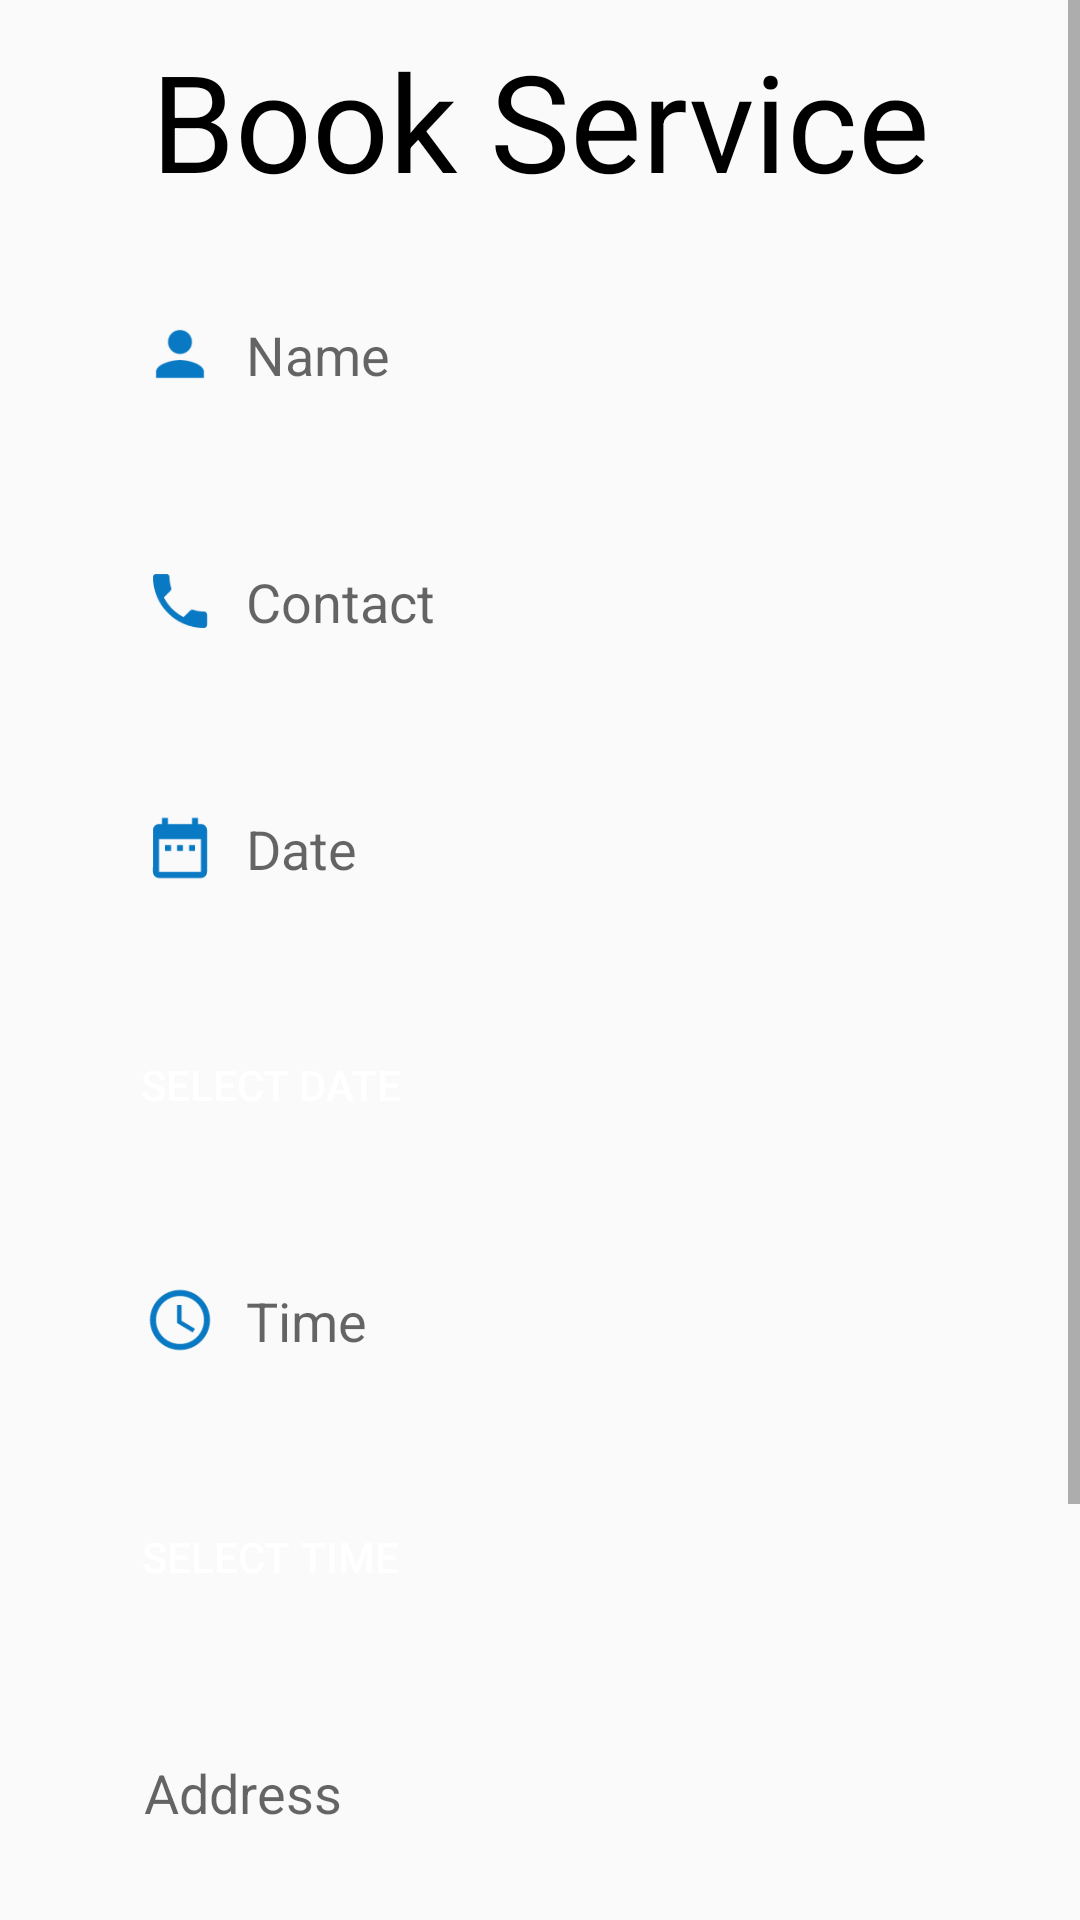

Layout XML and referenced resources for this Android screen:
<!-- AndroidManifest.xml: application theme AppTheme -->
<!-- res/layout/activity_service_booking.xml -->
<?xml version="1.0" encoding="utf-8"?>
<LinearLayout xmlns:android="http://schemas.android.com/apk/res/android"
    xmlns:app="http://schemas.android.com/apk/res-auto"
    xmlns:tools="http://schemas.android.com/tools"
    android:layout_width="match_parent"
    android:layout_height="match_parent"
    android:orientation="vertical"
    tools:context=".ServiceBookingActivity">
    <ScrollView
        android:layout_width="match_parent"
        android:layout_height="wrap_content">
<LinearLayout
    android:layout_width="match_parent"
    android:layout_height="wrap_content"
    android:orientation="vertical">
    <TextView
        android:id="@+id/textView"
        android:layout_width="match_parent"
        android:layout_height="wrap_content"
        android:layout_margin="10dp"
        android:fontFamily="sans-serif-thin"
        android:gravity="center"
        android:textColor="#000"
        android:text="Book Service"
        android:textSize="45dp"
        android:textStyle="bold" />
    <LinearLayout
        android:layout_width="match_parent"
        android:layout_height="wrap_content"
        android:orientation="vertical">

        <EditText
            android:id="@+id/name"
            android:layout_width="match_parent"
            android:layout_height="wrap_content"
            android:layout_marginStart="32dp"
            android:layout_marginTop="10dp"
            android:layout_marginEnd="32dp"
            android:layout_marginRight="32dp"
            android:background="@drawable/round_border"
            android:hint="Name"
            android:drawableStart="@drawable/person2"
            android:drawablePadding="10dp"
            android:padding="16dp" />

        <EditText
            android:id="@+id/contact"
            android:layout_width="match_parent"
            android:layout_height="wrap_content"
            android:layout_marginStart="32dp"
            android:layout_marginTop="26dp"
            android:layout_marginEnd="32dp"
            android:layout_marginRight="32dp"
            android:background="@drawable/round_border"
            android:drawableStart="@drawable/phone"
            android:drawablePadding="10dp"
            android:hint="Contact"
            android:padding="16dp" />


        <EditText
        android:id="@+id/date"
        android:layout_width="match_parent"
        android:layout_height="wrap_content"
        android:layout_marginStart="32dp"
        android:layout_marginTop="26dp"
        android:layout_marginEnd="32dp"
        android:layout_marginRight="32dp"
        android:background="@drawable/round_border"
        android:drawableStart="@drawable/ic_baseline_date_range_24"
        android:drawablePadding="10dp"
        android:hint="Date"
        android:inputType="date"
        android:padding="16dp" />


        <Button
            android:layout_marginStart="32dp"
            android:layout_marginTop="26dp"
            android:layout_marginEnd="32dp"
            android:layout_marginRight="32dp"
            android:layout_width="wrap_content"
            android:padding="15dp"
            android:textColor="#fff"
            android:layout_height="wrap_content"
            android:id="@+id/button"
            android:text="Select Date"
            android:background="@drawable/round_border"
            android:backgroundTint="@color/colorPrimary"
            ></Button>

        <EditText
            android:id="@+id/time"
            android:layout_width="match_parent"
            android:layout_height="wrap_content"
            android:layout_marginStart="32dp"
            android:layout_marginTop="26dp"
            android:layout_marginEnd="32dp"
            android:layout_marginRight="32dp"
            android:background="@drawable/round_border"
            android:drawableStart="@drawable/ic_baseline_access_time_24"
            android:drawablePadding="10dp"
            android:hint="Time"
            android:inputType="time"
            android:padding="16dp" />
        <Button
            android:layout_marginStart="32dp"
            android:layout_marginTop="26dp"
            android:layout_marginEnd="32dp"
            android:layout_marginRight="32dp"
            android:layout_width="wrap_content"
            android:padding="15dp"
            android:textColor="#fff"
            android:layout_height="wrap_content"
            android:id="@+id/button_time"
            android:text="Select Time"
            android:background="@drawable/round_border"
            android:backgroundTint="@color/colorPrimary"
            ></Button>
        <EditText
            android:id="@+id/address"
            android:layout_width="match_parent"
            android:layout_height="wrap_content"
            android:layout_marginStart="32dp"
            android:layout_marginTop="26dp"
            android:layout_marginEnd="32dp"
            android:layout_marginRight="32dp"
            android:background="@drawable/round_border"
            android:drawableStart="@drawable/home"
            android:drawablePadding="10dp"
            android:hint="Address"
            android:inputType="textMultiLine"
            android:padding="16dp" />
        <EditText
            android:id="@+id/add_req"
            android:layout_width="match_parent"
            android:layout_height="wrap_content"
            android:layout_marginStart="32dp"
            android:layout_marginTop="26dp"
            android:layout_marginEnd="32dp"
            android:layout_marginRight="32dp"
            android:background="@drawable/round_border"
            android:drawableStart="@drawable/ic_baseline_add_24"
            android:drawablePadding="10dp"
            android:hint="Additional Requirement"
            android:inputType="textMultiLine"
            android:padding="16dp" />


    </LinearLayout>

    <Button
        android:layout_width="match_parent"
        android:layout_height="wrap_content"
        android:text="Book"
        android:layout_marginStart="32dp"
        android:layout_marginTop="36dp"
        android:layout_marginEnd="32dp"
        android:layout_marginRight="32dp"
        android:layout_marginBottom="25dp"
        android:onClick="book_service"
        android:fontFamily="sans-serif-thin"
        android:textStyle="bold"
        android:textSize="30dp"
        android:textColor="#ffffff"
        android:background="@drawable/round_border"
        android:backgroundTint="@color/colorPrimary"/>
</LinearLayout>
    </ScrollView>
</LinearLayout>
<!-- resources referenced by this layout -->
<resources>
  <color name="colorPrimary">#0979C3</color>
  <!-- drawable ic_baseline_access_time_24 (drawable) -->
  <vector android:height="24dp" android:tint="#0979C3"
      android:viewportHeight="24" android:viewportWidth="24"
      android:width="24dp" xmlns:android="http://schemas.android.com/apk/res/android">
      <path android:fillColor="@android:color/white" android:pathData="M11.99,2C6.47,2 2,6.48 2,12s4.47,10 9.99,10C17.52,22 22,17.52 22,12S17.52,2 11.99,2zM12,20c-4.42,0 -8,-3.58 -8,-8s3.58,-8 8,-8 8,3.58 8,8 -3.58,8 -8,8z"/>
      <path android:fillColor="@android:color/white" android:pathData="M12.5,7H11v6l5.25,3.15 0.75,-1.23 -4.5,-2.67z"/>
  </vector>
  <!-- drawable ic_baseline_add_24 (drawable) -->
  <vector android:height="24dp" android:tint="#0979C3"
      android:viewportHeight="24" android:viewportWidth="24"
      android:width="24dp" xmlns:android="http://schemas.android.com/apk/res/android">
      <path android:fillColor="@android:color/white" android:pathData="M19,13h-6v6h-2v-6H5v-2h6V5h2v6h6v2z"/>
  </vector>
  <!-- drawable ic_baseline_date_range_24 (drawable) -->
  <vector android:height="24dp" android:tint="#0979C3"
      android:viewportHeight="24" android:viewportWidth="24"
      android:width="24dp" xmlns:android="http://schemas.android.com/apk/res/android">
      <path android:fillColor="@android:color/white" android:pathData="M9,11L7,11v2h2v-2zM13,11h-2v2h2v-2zM17,11h-2v2h2v-2zM19,4h-1L18,2h-2v2L8,4L8,2L6,2v2L5,4c-1.11,0 -1.99,0.9 -1.99,2L3,20c0,1.1 0.89,2 2,2h14c1.1,0 2,-0.9 2,-2L21,6c0,-1.1 -0.9,-2 -2,-2zM19,20L5,20L5,9h14v11z"/>
  </vector>
  <!-- drawable person2 (drawable) -->
  <vector android:height="24dp" android:tint="#0979C3"
      android:viewportHeight="24" android:viewportWidth="24"
      android:width="24dp" xmlns:android="http://schemas.android.com/apk/res/android">
      <path android:fillColor="@android:color/white" android:pathData="M12,12c2.21,0 4,-1.79 4,-4s-1.79,-4 -4,-4 -4,1.79 -4,4 1.79,4 4,4zM12,14c-2.67,0 -8,1.34 -8,4v2h16v-2c0,-2.66 -5.33,-4 -8,-4z"/>
  </vector>
  <!-- drawable phone (drawable) -->
  <vector android:height="24dp" android:tint="#0979C3"
      android:viewportHeight="24" android:viewportWidth="24"
      android:width="24dp" xmlns:android="http://schemas.android.com/apk/res/android">
      <path android:fillColor="@android:color/white" android:pathData="M6.62,10.79c1.44,2.83 3.76,5.14 6.59,6.59l2.2,-2.2c0.27,-0.27 0.67,-0.36 1.02,-0.24 1.12,0.37 2.33,0.57 3.57,0.57 0.55,0 1,0.45 1,1V20c0,0.55 -0.45,1 -1,1 -9.39,0 -17,-7.61 -17,-17 0,-0.55 0.45,-1 1,-1h3.5c0.55,0 1,0.45 1,1 0,1.25 0.2,2.45 0.57,3.57 0.11,0.35 0.03,0.74 -0.25,1.02l-2.2,2.2z"/>
  </vector>
  <style name="AppTheme" parent="Theme.AppCompat.Light.DarkActionBar">
          
          <item name="colorPrimary">@color/colorPrimary</item>
          <item name="colorPrimaryDark">@color/colorPrimaryDark</item>
          <item name="colorAccent">@color/colorAccent</item>
          <item name="windowNoTitle">true</item>
          <item name="windowActionBar">false</item>
      </style>
  <color name="colorPrimaryDark">#0979C3</color>
  <color name="colorAccent">#03DAC5</color>
</resources>
